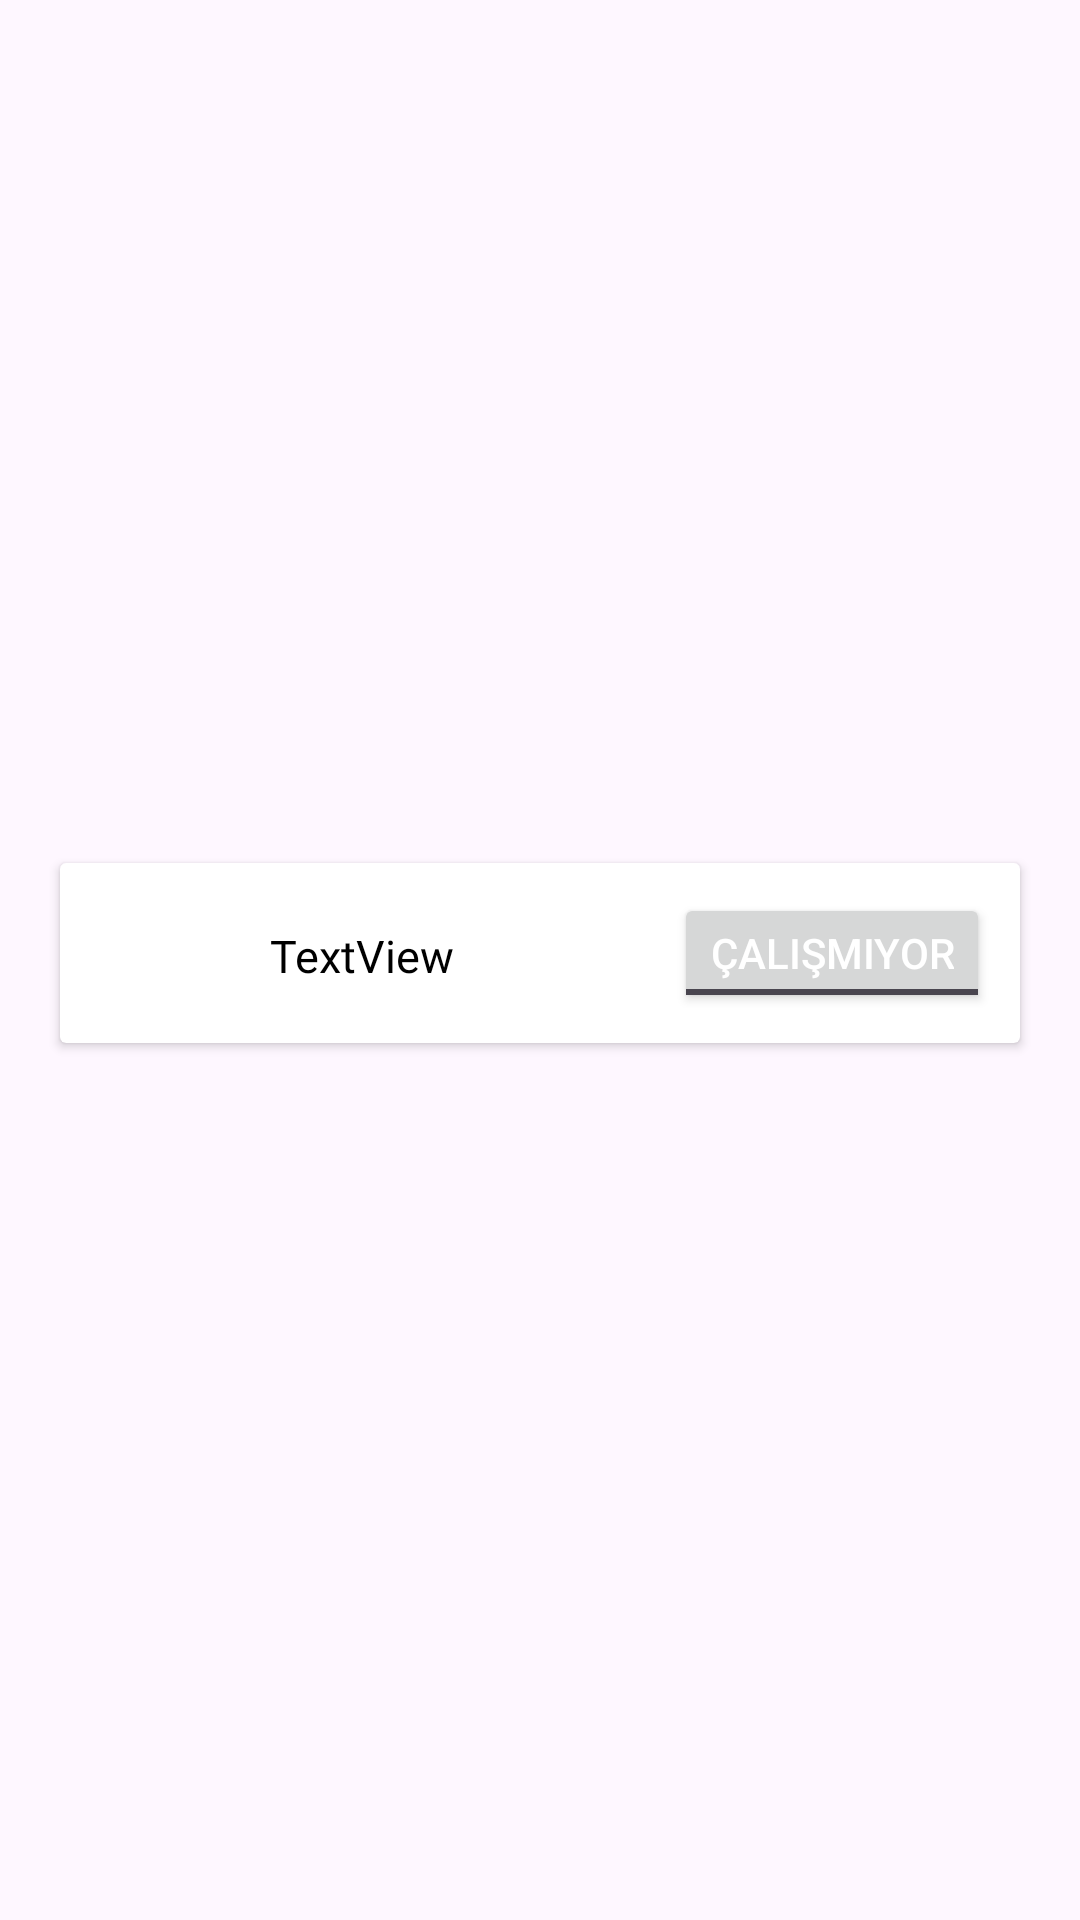

This screen was rendered from an Android layout file. Write that file and the resources it references.
<!-- AndroidManifest.xml: application theme Theme.AppointmentTrackingSystem -->
<!-- res/layout/recycle_row_staff.xml -->
<?xml version="1.0" encoding="utf-8"?>
<androidx.constraintlayout.widget.ConstraintLayout xmlns:android="http://schemas.android.com/apk/res/android"
    xmlns:app="http://schemas.android.com/apk/res-auto"
    xmlns:tools="http://schemas.android.com/tools"
    android:layout_width="match_parent"
    android:layout_height="wrap_content">

    <androidx.cardview.widget.CardView
        android:layout_width="match_parent"
        android:layout_height="wrap_content"
        android:layout_marginStart="20dp"
        android:layout_marginEnd="20dp"
        android:layout_marginBottom="5dp"
        app:layout_constraintBottom_toBottomOf="parent"
        app:layout_constraintEnd_toEndOf="parent"
        app:layout_constraintStart_toStartOf="parent"
        app:layout_constraintTop_toTopOf="parent">

        <androidx.constraintlayout.widget.ConstraintLayout
            android:id="@+id/StaffConstraintLayout"
            android:layout_width="match_parent"
            android:layout_height="match_parent">

            <TextView
                android:id="@+id/textViewStaffNameSurname"
                android:layout_width="wrap_content"
                android:layout_height="wrap_content"
                android:layout_marginStart="20dp"
                android:fontFamily="@font/poppins_medium"
                android:text="TextView"
                android:textColor="@color/black"
                android:textSize="15dp"
                app:layout_constraintBottom_toBottomOf="parent"
                app:layout_constraintStart_toEndOf="@+id/deleteStaffIcon"
                app:layout_constraintTop_toTopOf="parent"
                app:layout_constraintVertical_bias="0.52" />

            <ToggleButton
                android:id="@+id/WorkingStatus"
                android:layout_width="wrap_content"
                android:layout_height="40dp"
                android:layout_marginTop="10dp"
                android:layout_marginEnd="10dp"
                android:layout_marginBottom="10dp"
                android:textColor="@color/white"
                android:textOff="Çalışmıyor"
                android:textOn="Çalışıyor"
                app:layout_constraintBottom_toBottomOf="parent"
                app:layout_constraintEnd_toEndOf="parent"
                app:layout_constraintTop_toTopOf="parent" />

            <ImageButton
                android:id="@+id/deleteStaffIcon"
                android:layout_width="40dp"
                android:layout_height="40dp"
                android:layout_marginStart="10dp"
                android:layout_marginTop="10dp"
                android:layout_marginBottom="10dp"
                android:backgroundTint="#00FFFFFF"
                android:scaleType="centerCrop"
                app:layout_constraintBottom_toBottomOf="parent"
                app:layout_constraintStart_toStartOf="parent"
                app:layout_constraintTop_toTopOf="parent"
                app:srcCompat="@drawable/trash" />

        </androidx.constraintlayout.widget.ConstraintLayout>
    </androidx.cardview.widget.CardView>
</androidx.constraintlayout.widget.ConstraintLayout>
<!-- resources referenced by this layout -->
<resources>
  <color name="black">#FF000000</color>
  <color name="white">#FFFFFFFF</color>
  <style name="Theme.AppointmentTrackingSystem" parent="Base.Theme.AppointmentTrackingSystem">
  
  
      </style>
  <style name="Base.Theme.AppointmentTrackingSystem" parent="Theme.Material3.DayNight.NoActionBar">
          
          
          <item name="colorPrimary">@color/brand</item>
          <item name="colorSecondary">@color/backgroundtint</item>
  
  
      </style>
  <color name="brand">#18A0FB</color>
  <color name="backgroundtint">#F68686</color>
</resources>
